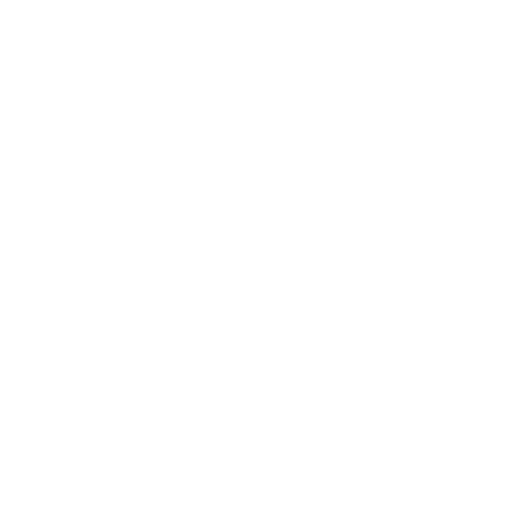
t = 0.00 s
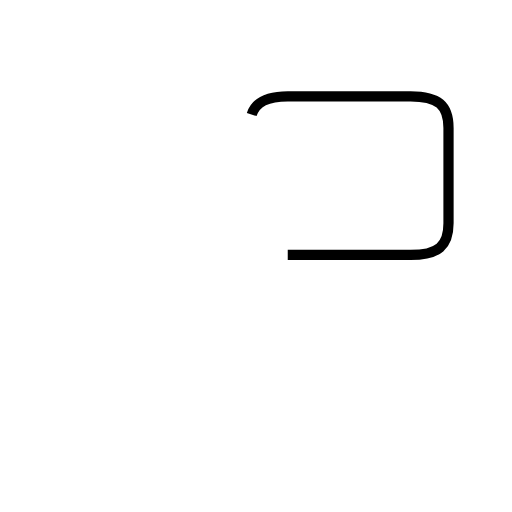
t = 1.46 s
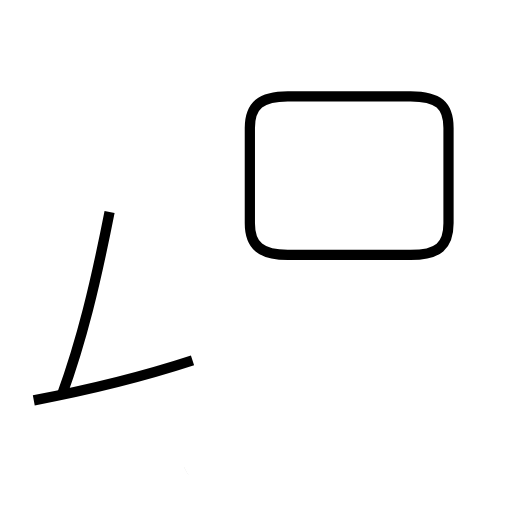
t = 2.99 s
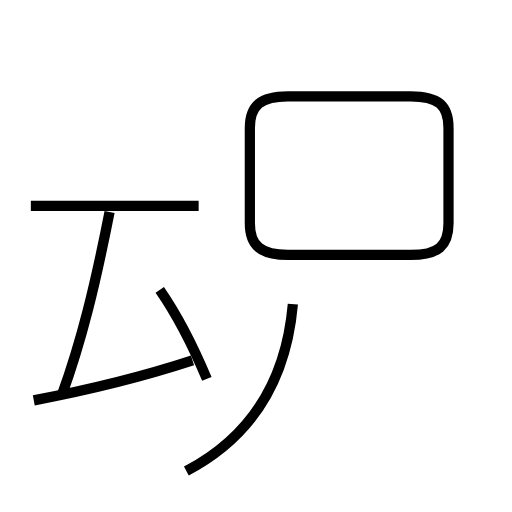
t = 4.38 s
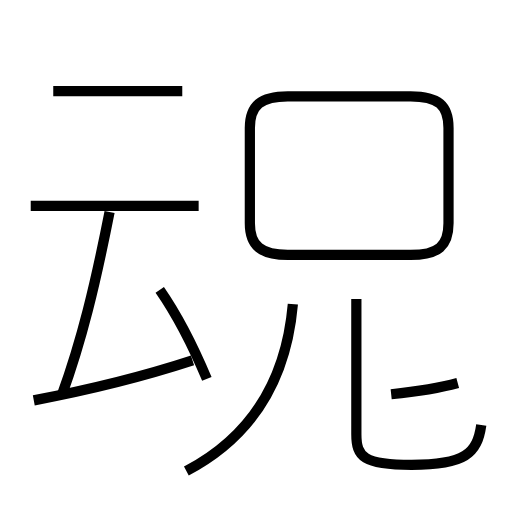
t = 5.84 s
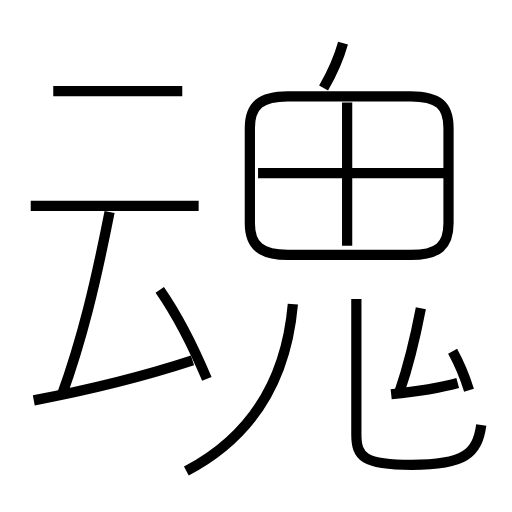
t = 7.33 s

The animated SVG that drew these frames (rendered in a browser with its animation timeline set to each time). Animation: 14 SMIL elements (animate=14); one cycle of 7.33 s.

<?xml version='1.0' encoding='utf-8'?>
<svg viewBox="0.0 -6.0 50.0 50.0" version="1.1" xmlns="http://www.w3.org/2000/svg"><rect x="-1000" y="-1000" width="2000" height="2000" stroke="white" fill="white" /><g style="fill:none;stroke:#000000;stroke-width:1"><path d="M 28.1 -19.1 L 40.1 -19.1 C 42.8 -19.1 43.8 -20.0 43.8 -22.2 L 43.8 -31.5 C 43.8 -33.7 42.8 -34.6 40.1 -34.6 L 28.1 -34.6 C 25.5 -34.6 24.4 -33.7 24.4 -31.5 L 24.4 -22.2 C 24.4 -20.0 25.5 -19.1 28.1 -19.1 Z " transform="translate(0.0 38.0)" stroke-dasharray="65.01324234074501" stroke-dashoffset="65.01324234074501"><animate attributeName="stroke-dashoffset" from="65.01324234074501" to="0" dur="1.9503972702223502s" begin="0s" fill="freeze" /></path><path d="M 3.3 -4.9 C 8.6 -5.9 13.6 -7.1 18.8 -8.8 " transform="translate(0.0 38.0)" stroke-dasharray="15.994671668313748" stroke-dashoffset="15.994671668313748"><animate attributeName="stroke-dashoffset" from="15.994671668313748" to="0" dur="0.47984015004941244s" begin="1.9503972702223502s" fill="freeze" /></path><path d="M 6.0 -5.3 C 8.0 -10.8 9.3 -16.2 10.7 -23.3 " transform="translate(0.0 38.0)" stroke-dasharray="18.62308079225771" stroke-dashoffset="18.62308079225771"><animate attributeName="stroke-dashoffset" from="18.62308079225771" to="0" dur="0.5586924237677313s" begin="2.4302374202717627s" fill="freeze" /></path><path d="M 18.2 2.0 C 24.1 -1.1 27.9 -6.3 28.6 -14.3 " transform="translate(0.0 38.0)" stroke-dasharray="20.254762197211548" stroke-dashoffset="20.254762197211548"><animate attributeName="stroke-dashoffset" from="20.254762197211548" to="0" dur="0.6076428659163464s" begin="2.988929844039494s" fill="freeze" /></path><path d="M 20.2 -7.0 C 18.9 -10.1 17.4 -13.1 15.6 -15.7 " transform="translate(0.0 38.0)" stroke-dasharray="9.858881443176504" stroke-dashoffset="9.858881443176504"><animate attributeName="stroke-dashoffset" from="9.858881443176504" to="0" dur="0.2957664432952951s" begin="3.5965727099558404s" fill="freeze" /></path><path d="M 19.4 -23.9 L 3.0 -23.9 " transform="translate(0.0 38.0)" stroke-dasharray="16.4" stroke-dashoffset="16.4"><animate attributeName="stroke-dashoffset" from="16.4" to="0" dur="0.49199999999999994s" begin="3.8923391532511356s" fill="freeze" /></path><path d="M 38.2 -5.5 C 40.1 -5.7 42.5 -6.0 44.7 -6.6 " transform="translate(0.0 38.0)" stroke-dasharray="6.599560419724177" stroke-dashoffset="6.599560419724177"><animate attributeName="stroke-dashoffset" from="6.599560419724177" to="0" dur="0.1979868125917253s" begin="4.384339153251135s" fill="freeze" /></path><path d="M 17.8 -35.1 L 5.2 -35.1 " transform="translate(0.0 38.0)" stroke-dasharray="12.600000000000001" stroke-dashoffset="12.600000000000001"><animate attributeName="stroke-dashoffset" from="12.600000000000001" to="0" dur="0.378s" begin="4.582325965842861s" fill="freeze" /></path><path d="M 47.0 -2.5 C 46.6 0.3 45.4 1.4 40.2 1.4 C 35.5 1.4 34.8 0.6 34.8 -1.6 L 34.8 -14.8 " transform="translate(0.0 38.0)" stroke-dasharray="29.25781759573764" stroke-dashoffset="29.25781759573764"><animate attributeName="stroke-dashoffset" from="29.25781759573764" to="0" dur="0.8777345278721292s" begin="4.960325965842861s" fill="freeze" /></path><path d="M 39.0 -5.7 C 39.9 -8.3 40.6 -11.3 41.1 -13.9 " transform="translate(0.0 38.0)" stroke-dasharray="8.471507352580536" stroke-dashoffset="8.471507352580536"><animate attributeName="stroke-dashoffset" from="8.471507352580536" to="0" dur="0.25414522057741606s" begin="5.83806049371499s" fill="freeze" /></path><path d="M 45.8 -5.9 C 45.4 -7.2 44.8 -8.6 44.2 -9.7 " transform="translate(0.0 38.0)" stroke-dasharray="4.129481264849052" stroke-dashoffset="4.129481264849052"><animate attributeName="stroke-dashoffset" from="4.129481264849052" to="0" dur="0.12388443794547156s" begin="6.092205714292406s" fill="freeze" /></path><path d="M 33.9 -20.0 L 33.9 -34.0 " transform="translate(0.0 38.0)" stroke-dasharray="14.0" stroke-dashoffset="14.0"><animate attributeName="stroke-dashoffset" from="14.0" to="0" dur="0.42s" begin="6.216090152237878s" fill="freeze" /></path><path d="M 43.5 -27.1 L 25.2 -27.1 " transform="translate(0.0 38.0)" stroke-dasharray="18.3" stroke-dashoffset="18.3"><animate attributeName="stroke-dashoffset" from="18.3" to="0" dur="0.549s" begin="6.636090152237878s" fill="freeze" /></path><path d="M 31.6 -35.4 C 32.4 -36.8 33.0 -38.0 33.5 -39.8" transform="translate(0.0 38.0)" stroke-dasharray="4.8071223516775206" stroke-dashoffset="4.8071223516775206"><animate attributeName="stroke-dashoffset" from="4.8071223516775206" to="0" dur="0.1442136705503256s" begin="7.185090152237878s" fill="freeze" /></path></g></svg>
